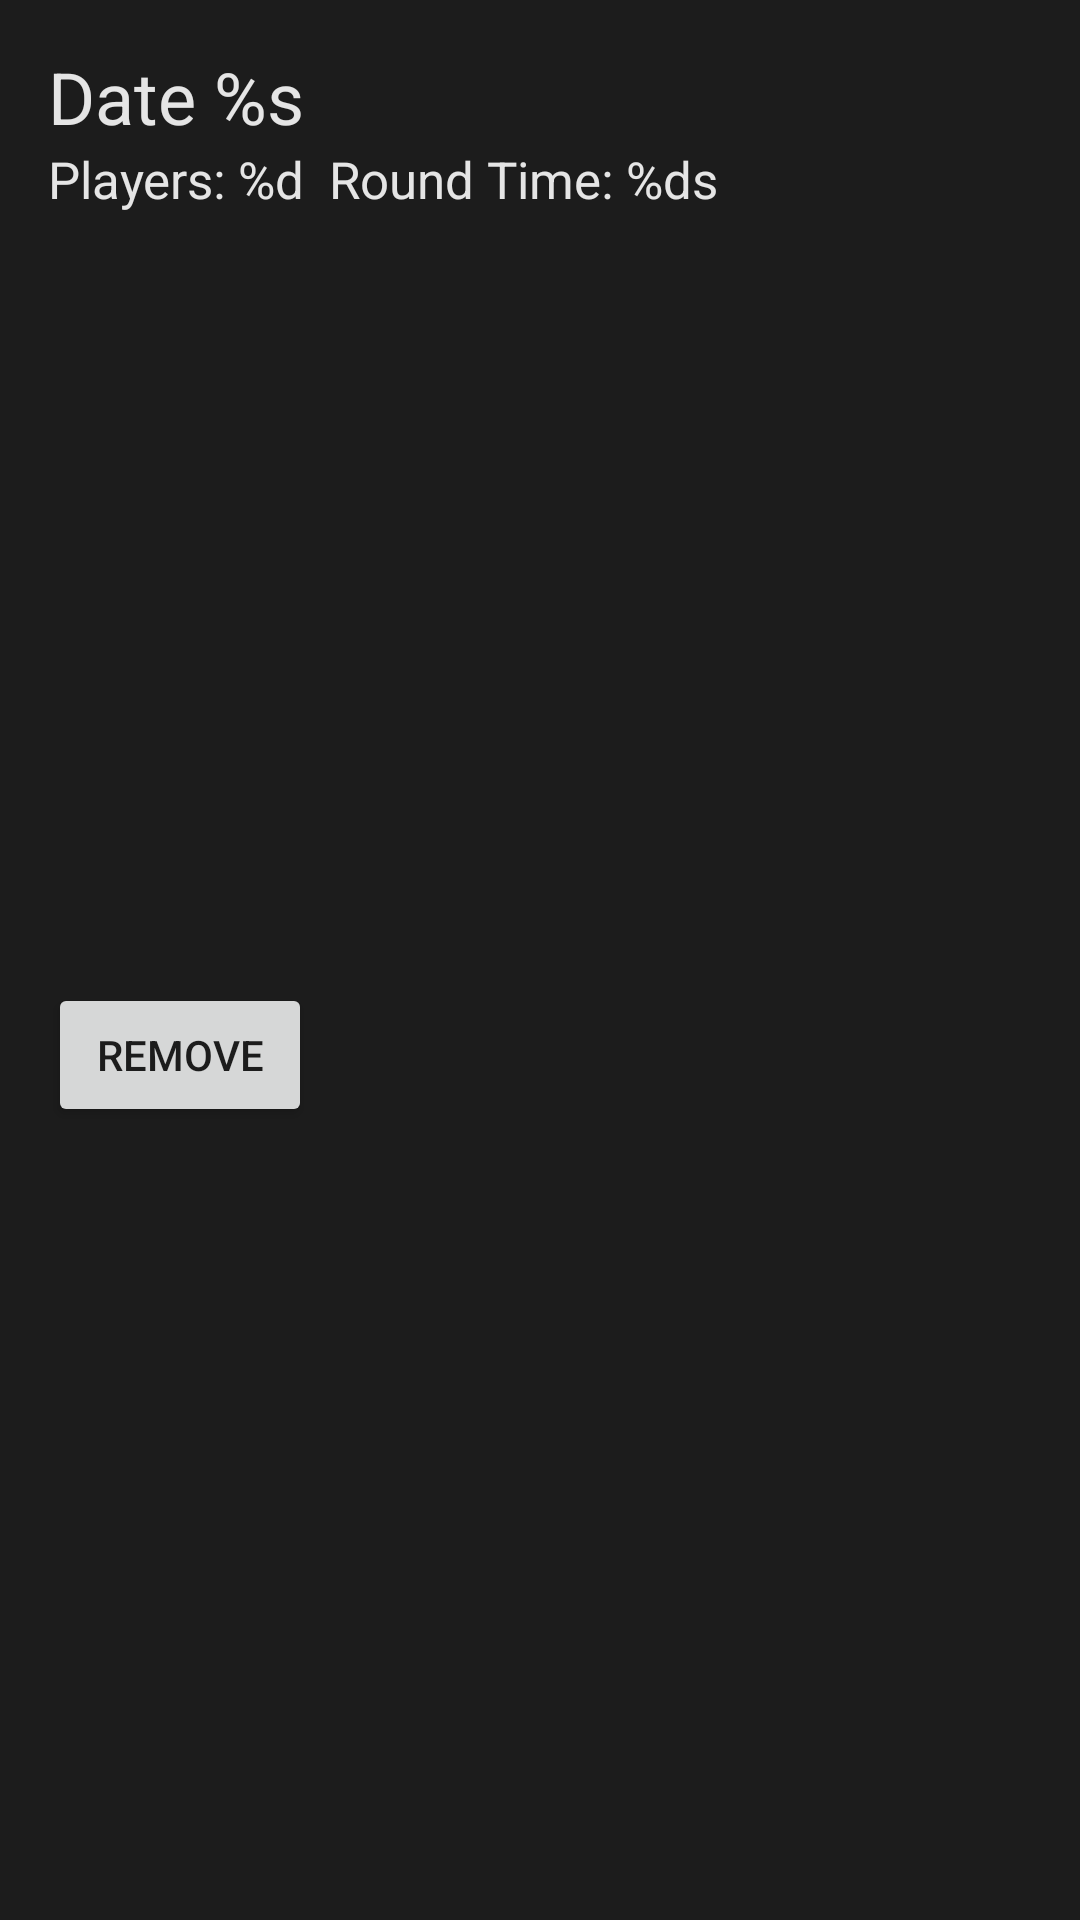

Layout XML and referenced resources for this Android screen:
<!-- AndroidManifest.xml: application theme AppTheme -->
<!-- res/layout/previous_game_item_layout.xml -->
<?xml version="1.0" encoding="utf-8"?>
<androidx.constraintlayout.widget.ConstraintLayout
    xmlns:android="http://schemas.android.com/apk/res/android"
    xmlns:app="http://schemas.android.com/apk/res-auto"
    xmlns:tools="http://schemas.android.com/tools"
    android:background="@color/colorPrimaryDark"
    android:layout_width="match_parent"
    android:layout_height="wrap_content">

    <TextView
        android:id="@+id/previousGameDate"
        android:layout_width="wrap_content"
        android:layout_height="wrap_content"
        android:layout_marginStart="16dp"
        android:layout_marginTop="16dp"
        android:text="@string/previousGameDate"
        android:textSize="24sp"
        android:textColor="@color/colorAccent"
        app:layout_constraintStart_toStartOf="parent"
        app:layout_constraintTop_toTopOf="parent" />

    <TextView
        android:id="@+id/previousGamePlayers"
        android:layout_width="wrap_content"
        android:layout_height="wrap_content"
        android:layout_marginStart="16dp"
        android:text="@string/previousGamePlayers"
        android:textColor="@color/colorAccent"
        android:textSize="17sp"
        app:layout_constraintStart_toStartOf="parent"
        app:layout_constraintTop_toBottomOf="@+id/previousGameDate" />

    <TextView
        android:id="@+id/previousGameRoundTime"
        android:layout_width="wrap_content"
        android:layout_height="wrap_content"
        android:layout_marginStart="8dp"
        android:text="@string/previousGameRoundTime"
        android:textColor="@color/colorAccent"
        android:textSize="17sp"
        app:layout_constraintBottom_toBottomOf="@+id/previousGamePlayers"
        app:layout_constraintStart_toEndOf="@+id/previousGamePlayers"
        app:layout_constraintTop_toBottomOf="@+id/previousGameDate" />

    <Button
        android:id="@+id/removeButton"
        android:layout_width="wrap_content"
        android:layout_height="wrap_content"
        android:layout_marginStart="16dp"
        android:layout_marginTop="8dp"
        android:layout_marginBottom="16dp"
        android:text="@string/remove"
        app:layout_constraintBottom_toBottomOf="parent"
        app:layout_constraintStart_toStartOf="parent"
        app:layout_constraintTop_toBottomOf="@+id/previousGamePlayers" />
</androidx.constraintlayout.widget.ConstraintLayout>
<!-- resources referenced by this layout -->
<resources>
  <color name="colorAccent">#e5e5e5</color>
  <color name="colorPrimaryDark">#1c1c1c</color>
  <string name="previousGameDate">Date %s</string>
  <string name="previousGamePlayers">Players: %d</string>
  <string name="previousGameRoundTime">Round Time: %ds</string>
  <string name="remove">Remove</string>
  <style name="AppTheme" parent="Theme.MaterialComponents.Light.NoActionBar">
          
          <item name="colorPrimary">@color/colorPrimary</item>
          <item name="colorPrimaryDark">@color/colorPrimaryDark</item>
          <item name="colorAccent">@color/colorAccent</item>
      </style>
  <color name="colorPrimary">#232323</color>
</resources>
